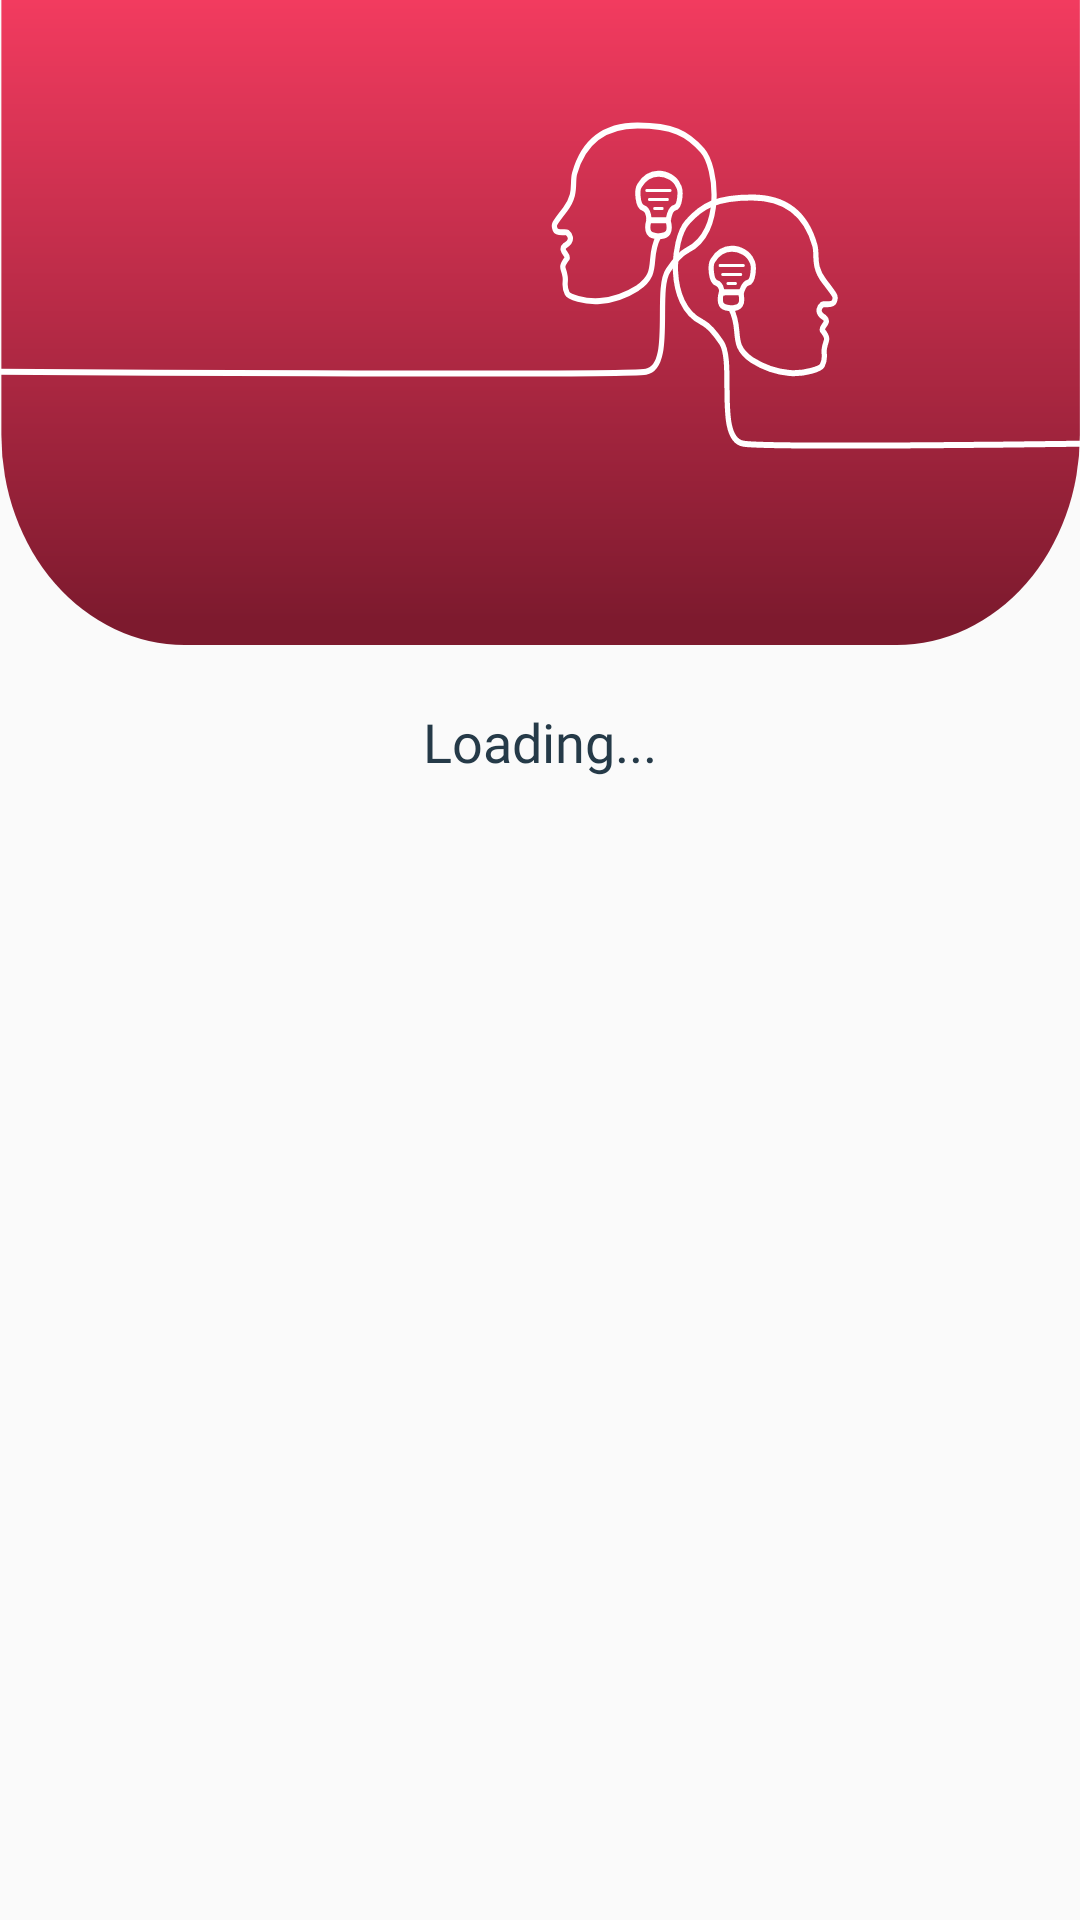

Android layout source for this screen:
<!-- AndroidManifest.xml: application theme AppTheme -->
<!-- res/layout/activity_history.xml -->
<?xml version="1.0" encoding="utf-8"?>
<androidx.constraintlayout.widget.ConstraintLayout xmlns:android="http://schemas.android.com/apk/res/android"
    xmlns:app="http://schemas.android.com/apk/res-auto"
    xmlns:tools="http://schemas.android.com/tools"
    android:layout_width="match_parent"
    android:layout_height="match_parent"
    android:translationZ="12dp"
    >

    <ImageView
        android:id="@+id/imageView7"
        android:layout_width="wrap_content"
        android:layout_height="wrap_content"
        android:scaleType="fitXY"
        android:translationZ="0dp"
        app:layout_constraintEnd_toEndOf="parent"
        app:layout_constraintStart_toStartOf="parent"
        app:layout_constraintTop_toTopOf="parent"
        app:srcCompat="@drawable/ic_bg" />

    <androidx.core.widget.NestedScrollView
        android:layout_width="match_parent"
        android:layout_height="match_parent"
        android:layout_marginTop="175dp"
        android:fillViewport="false"
        app:layout_constraintBottom_toBottomOf="parent"
        app:layout_constraintEnd_toEndOf="parent"
        app:layout_constraintStart_toStartOf="parent"
        app:layout_constraintTop_toTopOf="parent">

        <androidx.constraintlayout.widget.ConstraintLayout
            android:layout_width="match_parent"
            android:layout_height="match_parent">

            <androidx.recyclerview.widget.RecyclerView
                android:id="@+id/histRecycler"
                android:layout_width="0dp"
                android:layout_height="match_parent"
                android:backgroundTint="#FFFFFF"
                android:translationZ="12dp"
                app:layout_constraintBottom_toTopOf="@+id/imageView10"
                app:layout_constraintEnd_toEndOf="parent"
                app:layout_constraintStart_toStartOf="parent"
                app:layout_constraintTop_toTopOf="parent">

            </androidx.recyclerview.widget.RecyclerView>

            <ImageView
                android:id="@+id/imageView10"
                android:layout_width="0dp"
                android:layout_height="75dp"
                app:layout_constraintBottom_toBottomOf="parent"
                app:layout_constraintEnd_toEndOf="parent"
                app:layout_constraintStart_toStartOf="parent" />

        </androidx.constraintlayout.widget.ConstraintLayout>
    </androidx.core.widget.NestedScrollView>

    <TextView
        android:id="@+id/historyload"
        android:layout_width="wrap_content"
        android:layout_height="wrap_content"
        android:layout_marginTop="20dp"
        android:fontFamily="@font/regular"
        android:text="Loading..."
        android:textColor="#253A48"
        android:textSize="18sp"
        app:layout_constraintEnd_toEndOf="parent"
        app:layout_constraintHorizontal_bias="0.5"
        app:layout_constraintStart_toStartOf="parent"
        app:layout_constraintTop_toBottomOf="@+id/imageView7" />

</androidx.constraintlayout.widget.ConstraintLayout>
<!-- resources referenced by this layout -->
<resources>
  <!-- drawable ic_bg: vector/xml drawable (drawable, 4259 chars, omitted) -->
  <style name="AppTheme" parent="Theme.AppCompat.Light.DarkActionBar">
          
          <item name="colorPrimary">@color/colorPrimary</item>
          <item name="colorPrimaryDark">@color/colorPrimaryDark</item>
          <item name="colorAccent">@color/colorAccent</item>
          <item name="windowNoTitle">true</item>
          <item name="windowActionBar">false</item>
          <item name="android:ambientShadowAlpha">0.7</item>
          <item name="android:spotShadowAlpha">0.8</item>
      </style>
  <color name="colorPrimary" />
  <color name="colorPrimaryDark" />
  <color name="colorAccent">#F23B5F</color>
</resources>
